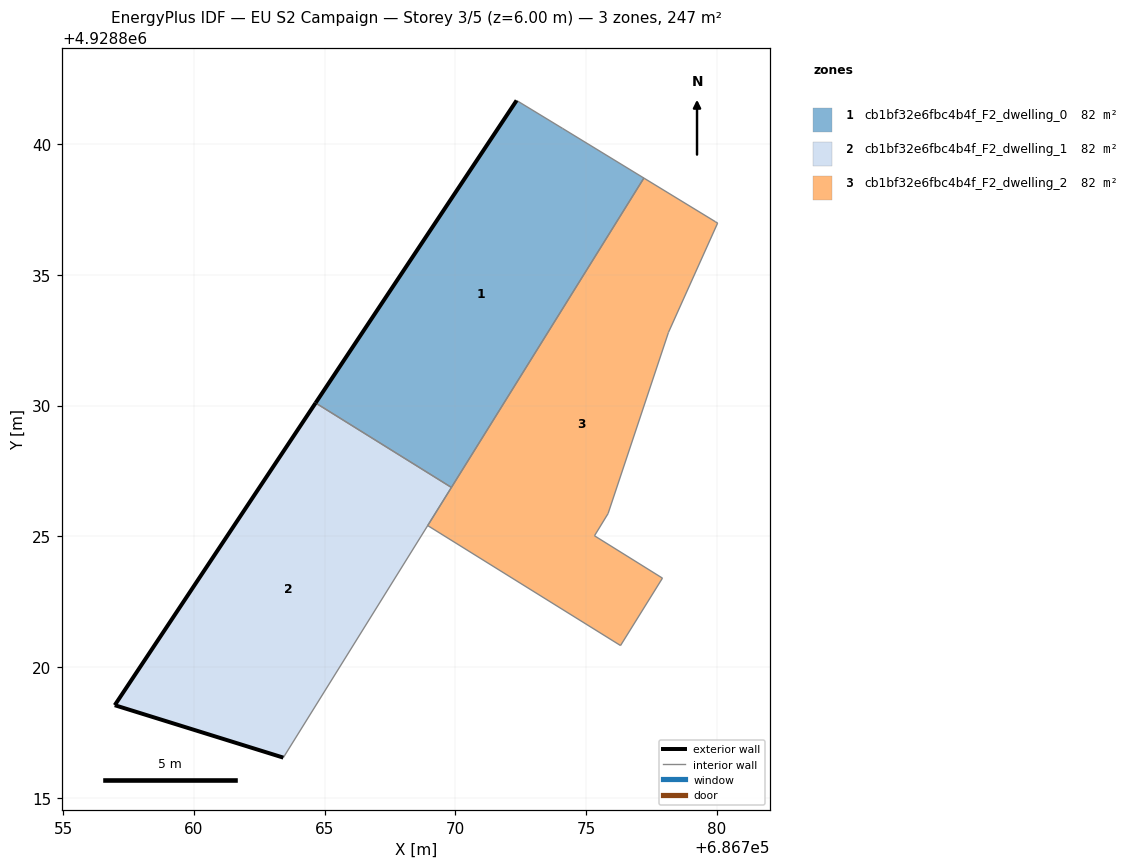
=== STOREY PLAN SPEC (per zone: floor XY polygon, exterior-wall plan segments, windows/doors) ===
zone 1: cb1bf32e6fbc4b4f_F2_dwelling_0  (82.2 m²)
  floor: (686769.85, 4928826.87) (686777.21, 4928838.70) (686774.10, 4928840.60) (686772.34, 4928841.67) (686764.65, 4928830.10)
  exterior wall: (686764.65, 4928830.10) – (686772.34, 4928841.67)  [13.9 m]
  interior walls: 4
zone 2: cb1bf32e6fbc4b4f_F2_dwelling_1  (82.2 m²)
  floor: (686763.42, 4928816.53) (686769.85, 4928826.87) (686764.65, 4928830.10) (686756.97, 4928818.54)
  exterior wall: (686763.42, 4928816.53) – (686756.97, 4928818.54)  [6.8 m]
  exterior wall: (686756.97, 4928818.54) – (686764.65, 4928830.10)  [13.9 m]
  interior walls: 2
zone 3: cb1bf32e6fbc4b4f_F2_dwelling_2  (82.2 m²)
  floor: (686777.92, 4928823.40) (686775.32, 4928825.02) (686775.84, 4928825.87) (686778.15, 4928832.80) (686780.03, 4928836.98) (686779.94, 4928837.03) (686777.21, 4928838.70) (686768.94, 4928825.41) (686776.32, 4928820.82)
  interior walls: 9

=== DERIVED (storey summary) ===
Building: EU S2 Campaign
Storey: 3 of 5  (floor level z = 6.00 m)
Storey gross floor area: 246.6 m²
Zones on this storey: 3
  - cb1bf32e6fbc4b4f_F2_dwelling_0: floor 82.2 m²; exterior wall 13.9 m (41.7 m²); WWR 0.0%
  - cb1bf32e6fbc4b4f_F2_dwelling_1: floor 82.2 m²; exterior wall 20.6 m (61.9 m²); WWR 0.0%
  - cb1bf32e6fbc4b4f_F2_dwelling_2: floor 82.2 m²
Zone adjacency (shared interzone walls):
  - cb1bf32e6fbc4b4f_F2_dwelling_0 ↔ cb1bf32e6fbc4b4f_F2_dwelling_1